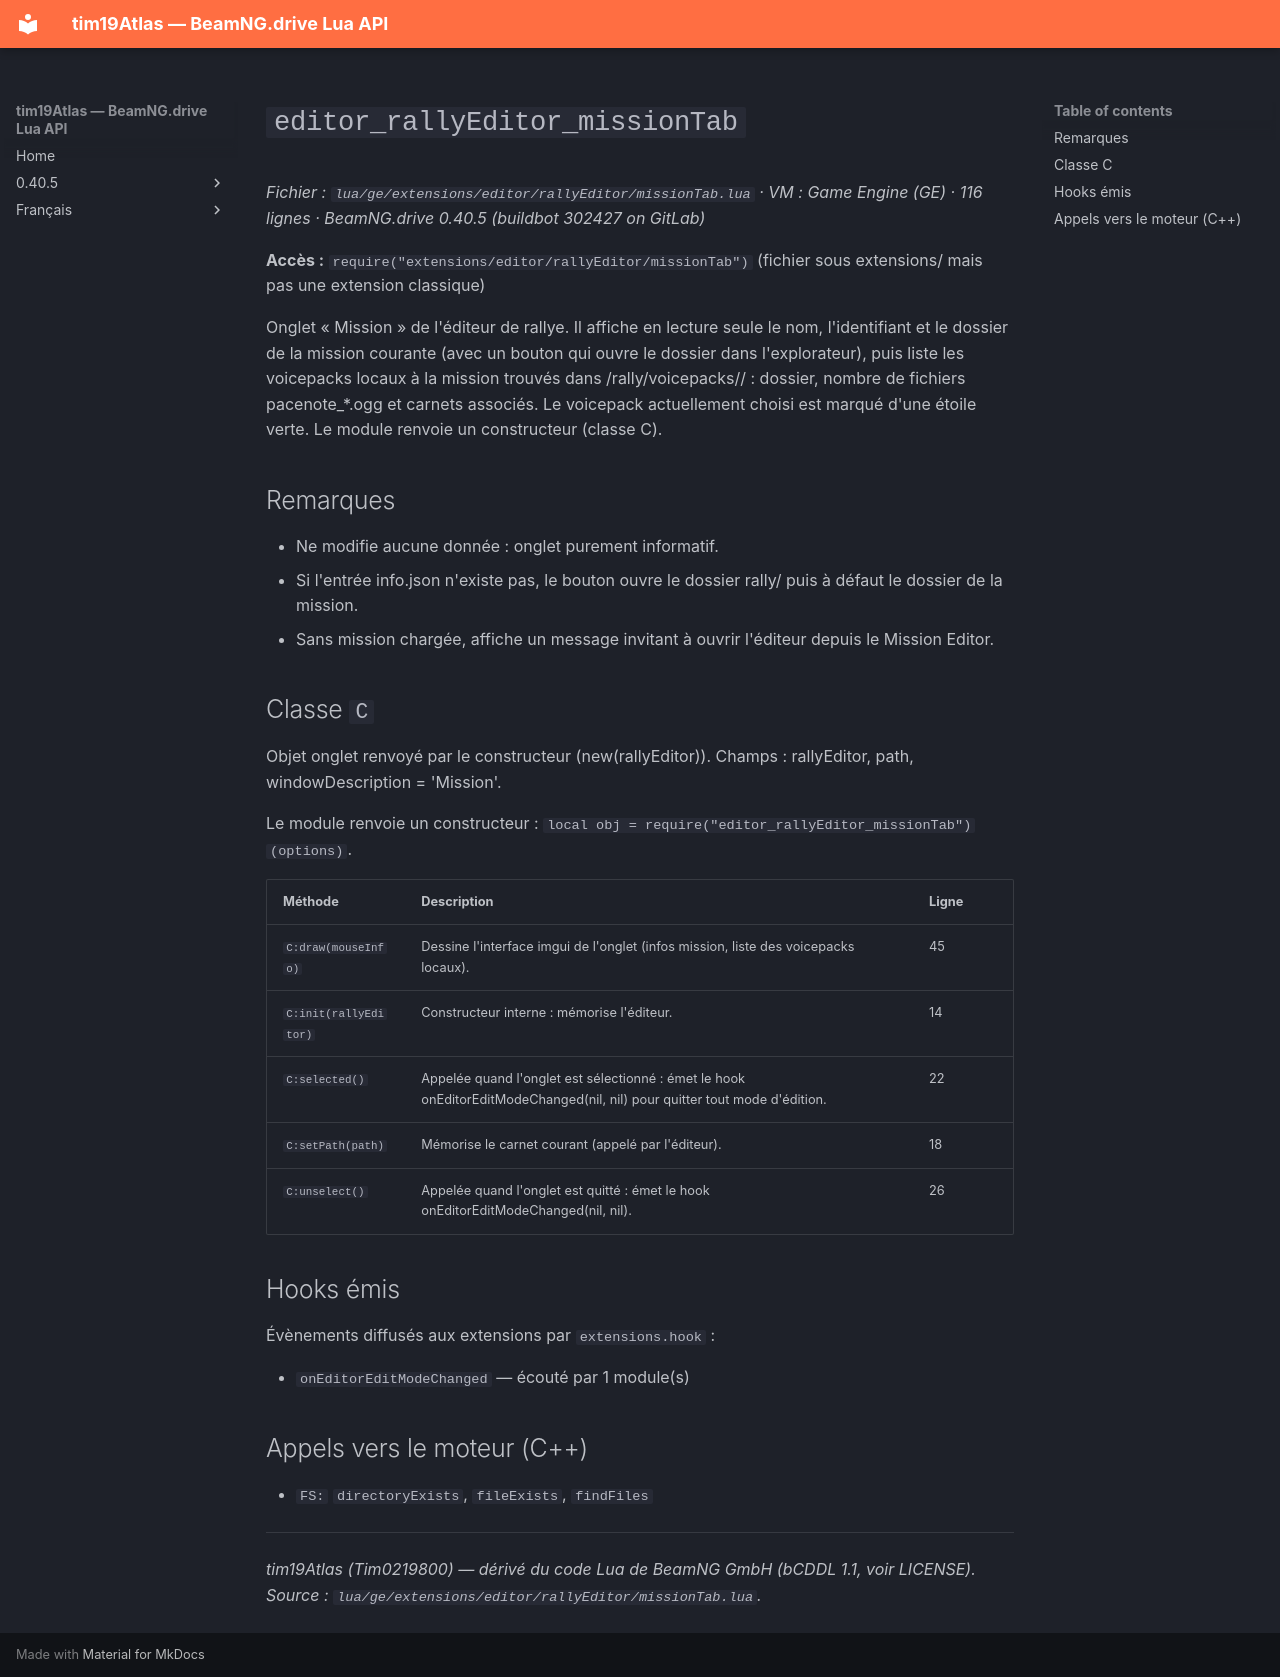

repository: Tim0219800/beamng-lua-atlas · page: fr/0.40.5/ge/extensions/editor/rallyEditor/missionTab.html · generator: mkdocs

# `editor_rallyEditor_missionTab`

*Fichier : `lua/ge/extensions/editor/rallyEditor/missionTab.lua` · VM : Game Engine (GE) · 116 lignes · BeamNG.drive 0.40.5 (buildbot 302427 on GitLab)*

**Accès :** `require("extensions/editor/rallyEditor/missionTab")` (fichier sous extensions/ mais pas une extension classique)

Onglet « Mission » de l'éditeur de rallye. Il affiche en lecture seule le nom, l'identifiant et le dossier de la mission courante (avec un bouton qui ouvre le dossier dans l'explorateur), puis liste les voicepacks locaux à la mission trouvés dans <missionDir>/rally/voicepacks/<nom>/ : dossier, nombre de fichiers pacenote_*.ogg et carnets associés. Le voicepack actuellement choisi est marqué d'une étoile verte. Le module renvoie un constructeur (classe C).

## Remarques

- Ne modifie aucune donnée : onglet purement informatif.
- Si l'entrée info.json n'existe pas, le bouton ouvre le dossier rally/ puis à défaut le dossier de la mission.
- Sans mission chargée, affiche un message invitant à ouvrir l'éditeur depuis le Mission Editor.

## Classe `C`

Objet onglet renvoyé par le constructeur (new(rallyEditor)). Champs : rallyEditor, path, windowDescription = 'Mission'.

Le module renvoie un constructeur : `local obj = require("editor_rallyEditor_missionTab")(options)`.

| Méthode | Description | Ligne |
|---|---|---|
| `C:draw(mouseInfo)` | Dessine l'interface imgui de l'onglet (infos mission, liste des voicepacks locaux). | 45 |
| `C:init(rallyEditor)` | Constructeur interne : mémorise l'éditeur. | 14 |
| `C:selected()` | Appelée quand l'onglet est sélectionné : émet le hook onEditorEditModeChanged(nil, nil) pour quitter tout mode d'édition. | 22 |
| `C:setPath(path)` | Mémorise le carnet courant (appelé par l'éditeur). | 18 |
| `C:unselect()` | Appelée quand l'onglet est quitté : émet le hook onEditorEditModeChanged(nil, nil). | 26 |

## Hooks émis

Évènements diffusés aux extensions par `extensions.hook` :

- `onEditorEditModeChanged` — écouté par 1 module(s)

## Appels vers le moteur (C++)

- `FS:` `directoryExists`, `fileExists`, `findFiles`

---
*tim19Atlas (Tim0219800) — dérivé du code Lua de BeamNG GmbH (bCDDL 1.1, voir LICENSE). Source : `lua/ge/extensions/editor/rallyEditor/missionTab.lua`.*
